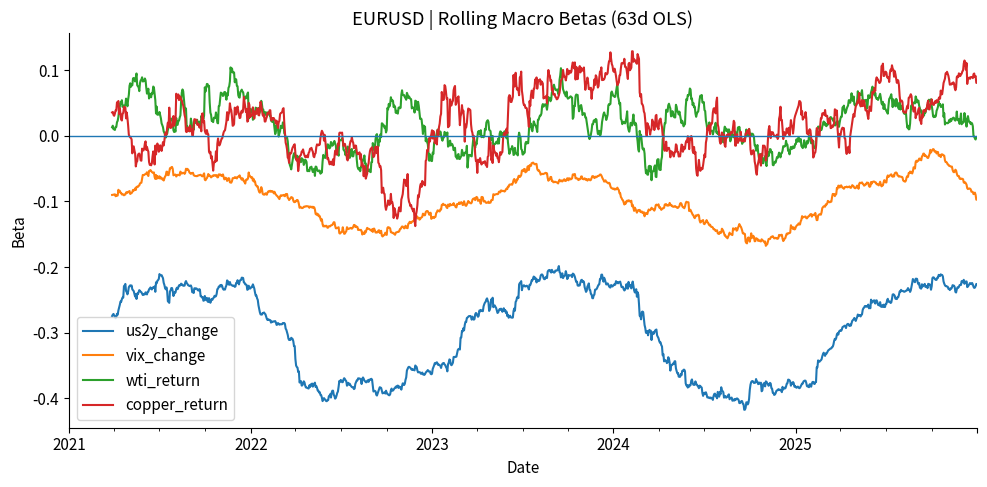
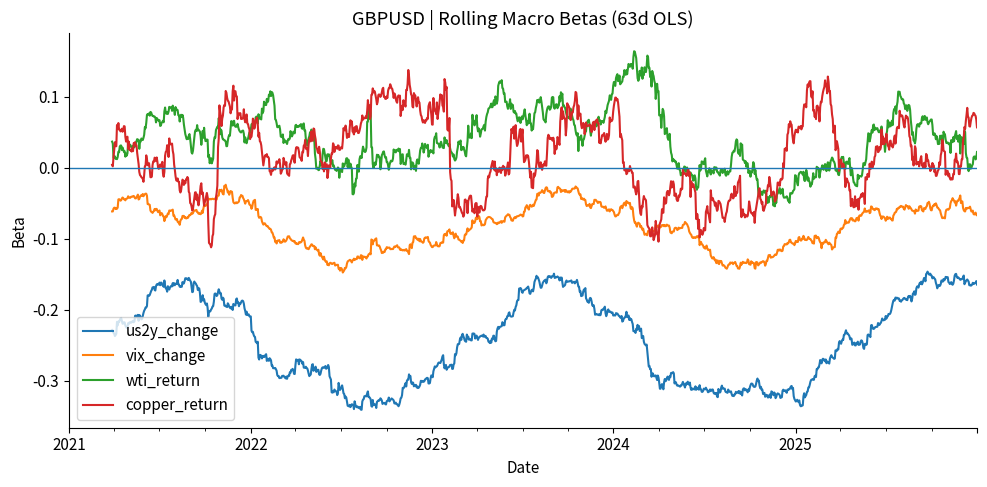
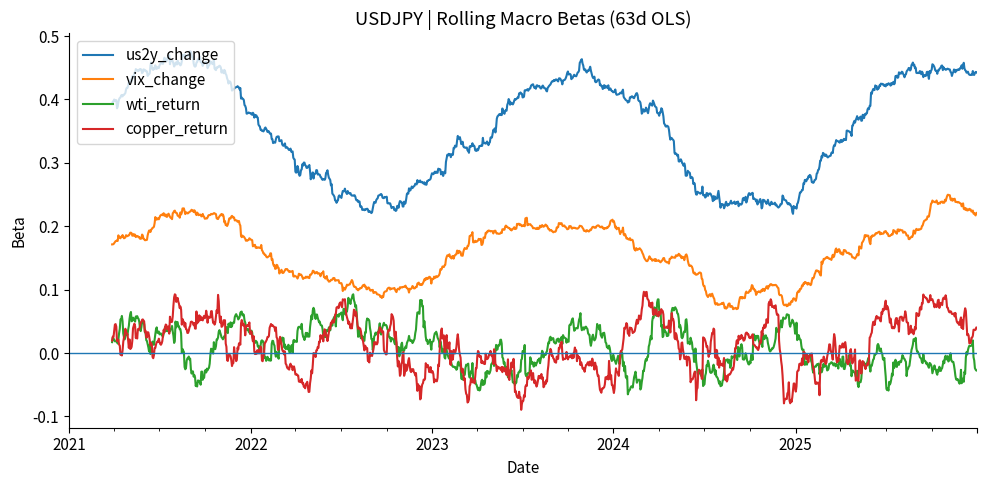
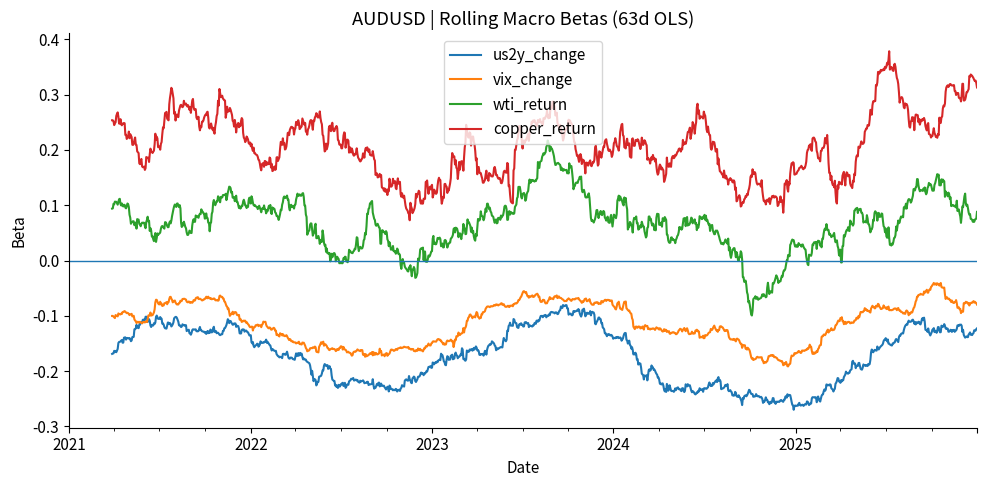
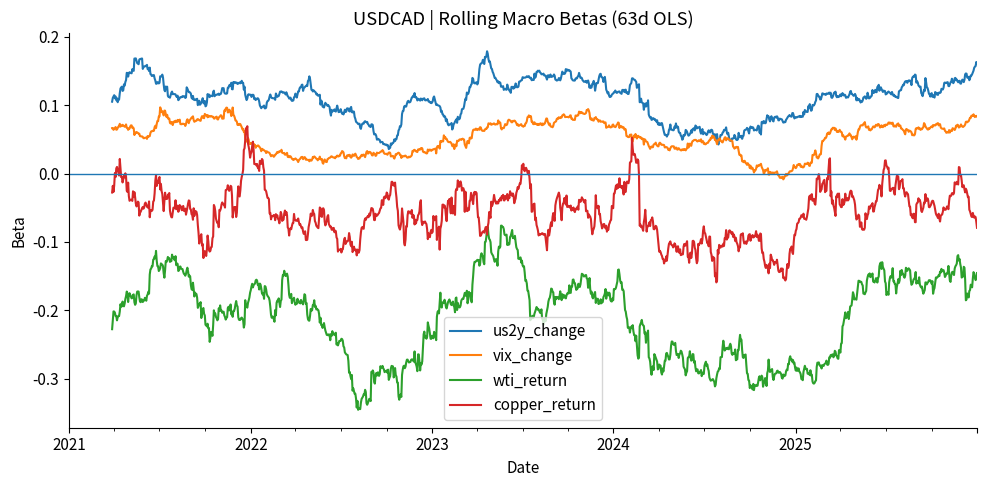
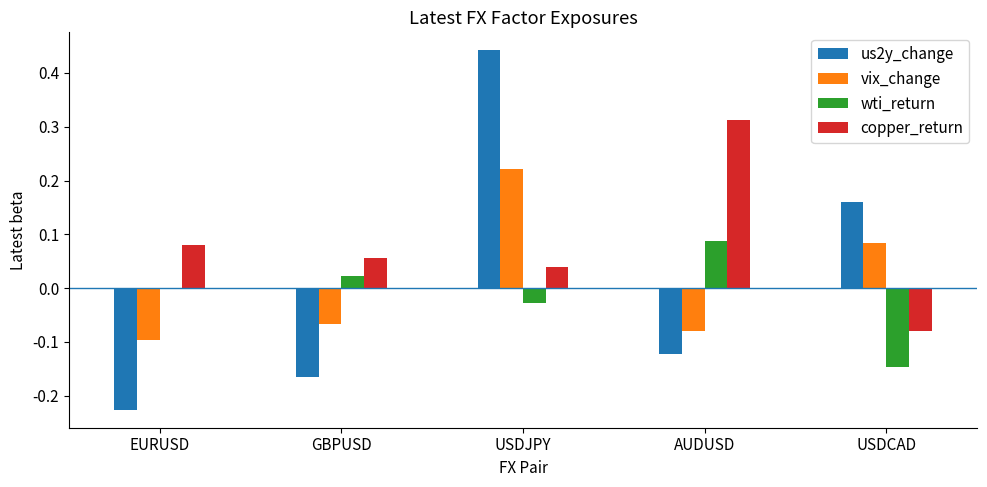
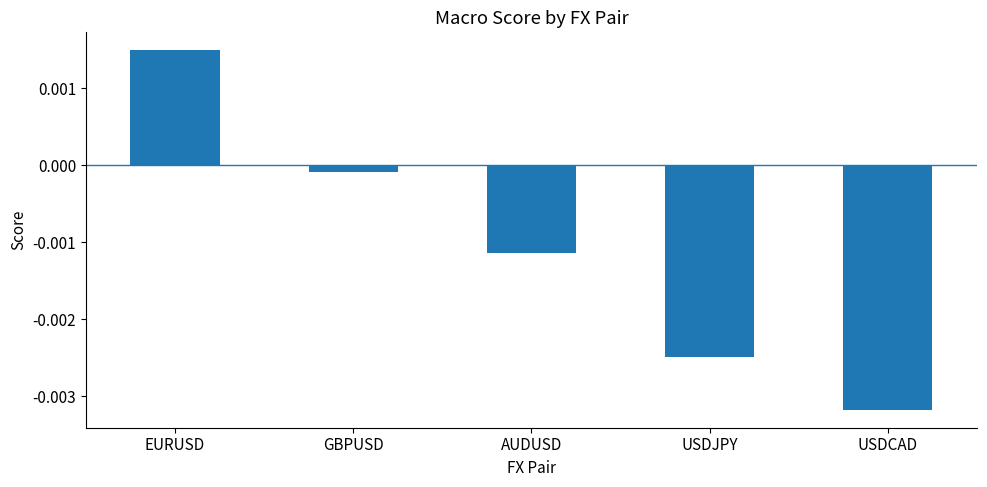
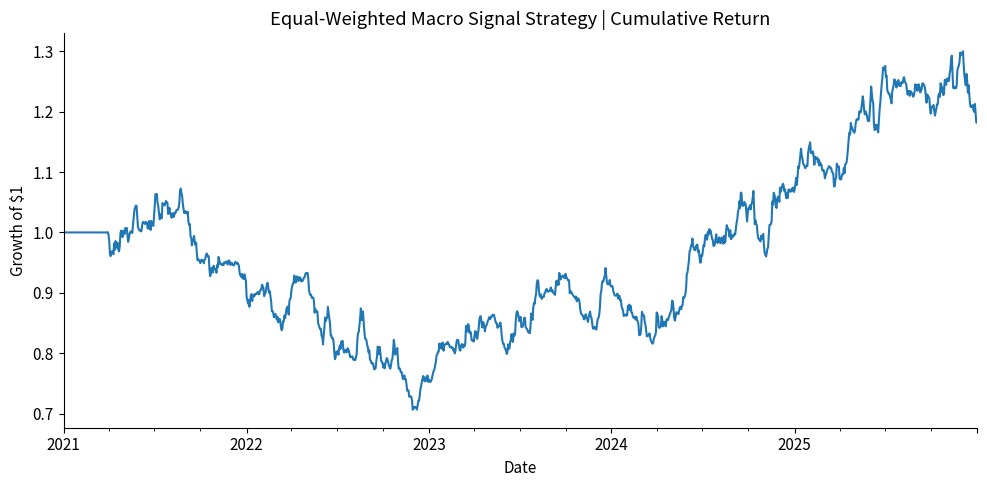
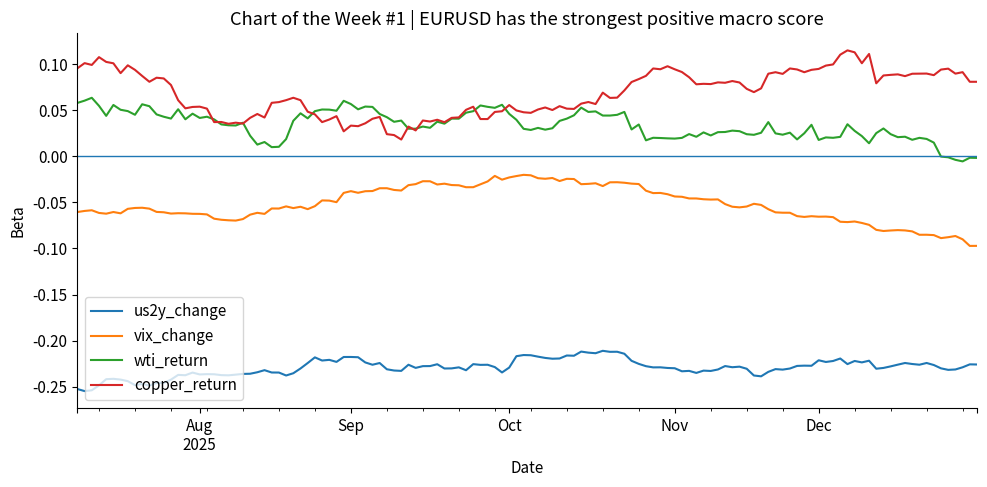
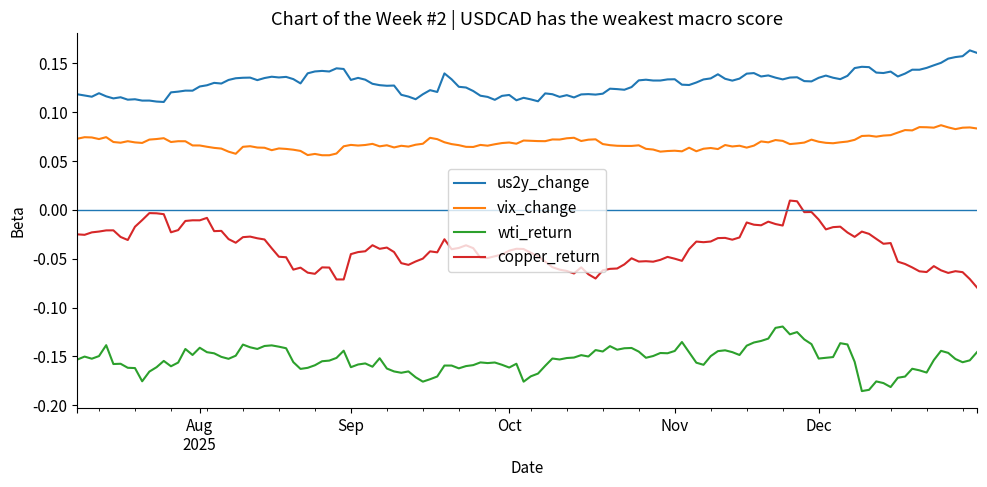

Write the Python code that produced these figures, in order.
# =========================================================
# Multi-Asset FX Sensitivity & Strategy Dashboard
# =========================================================

import os
import warnings
import numpy as np
import pandas as pd
import matplotlib.pyplot as plt

warnings.filterwarnings("ignore")

# ---------------------------------------------------------
# 0) CONFIG
# ---------------------------------------------------------

plt.rcParams["figure.figsize"] = (10, 5)
plt.rcParams["axes.spines.top"] = False
plt.rcParams["axes.spines.right"] = False
plt.rcParams["font.size"] = 11

pd.set_option("display.max_columns", 100)
pd.set_option("display.float_format", "{:,.4f}".format)

SEED = 42
np.random.seed(SEED)

os.makedirs("figures", exist_ok=True)

# ---------------------------------------------------------
# 1) BUILD SYNTHETIC MULTI-ASSET MACRO DATA
# ---------------------------------------------------------

dates = pd.bdate_range("2021-01-01", "2025-12-31")
n = len(dates)

factors = [
    "us2y_change",
    "us10y_change",
    "de10y_change",
    "jp10y_change",
    "vix_change",
    "move_change",
    "spx_return",
    "sx5e_return",
    "nikkei_return",
    "wti_return",
    "gold_return",
    "copper_return",
]

factor_scales = {
    "us2y_change": 0.035,
    "us10y_change": 0.025,
    "de10y_change": 0.022,
    "jp10y_change": 0.010,
    "vix_change": 0.050,
    "move_change": 0.045,
    "spx_return": 0.010,
    "sx5e_return": 0.011,
    "nikkei_return": 0.012,
    "wti_return": 0.018,
    "gold_return": 0.009,
    "copper_return": 0.014,
}

macro = pd.DataFrame(index=dates)

for col in factors:
    eps = np.random.normal(0, factor_scales[col], n)
    arr = np.zeros(n)
    phi = 0.10 if "return" in col else 0.15

    for i in range(1, n):
        arr[i] = phi * arr[i - 1] + eps[i]

    macro[col] = arr

# ---------------------------------------------------------
# 2) SIMULATE FX RETURNS WITH TIME-VARYING BETAS
# ---------------------------------------------------------

fx_pairs = ["EURUSD", "GBPUSD", "USDJPY", "AUDUSD", "USDCAD"]

base_betas = {
    "EURUSD": {
        "us2y_change": -0.30,
        "us10y_change": -0.20,
        "de10y_change": 0.25,
        "vix_change": -0.10,
        "spx_return": 0.08,
        "sx5e_return": 0.10,
        "wti_return": 0.02,
        "gold_return": 0.03,
        "copper_return": 0.02,
    },
    "GBPUSD": {
        "us2y_change": -0.25,
        "us10y_change": -0.12,
        "de10y_change": 0.10,
        "vix_change": -0.08,
        "spx_return": 0.07,
        "sx5e_return": 0.08,
        "wti_return": 0.03,
        "gold_return": 0.01,
        "copper_return": 0.02,
    },
    "USDJPY": {
        "us2y_change": 0.35,
        "us10y_change": 0.18,
        "jp10y_change": -0.20,
        "vix_change": 0.15,
        "nikkei_return": 0.05,
        "gold_return": -0.02,
    },
    "AUDUSD": {
        "us2y_change": -0.18,
        "vix_change": -0.12,
        "spx_return": 0.08,
        "wti_return": 0.06,
        "gold_return": 0.10,
        "copper_return": 0.20,
    },
    "USDCAD": {
        "us2y_change": 0.10,
        "us10y_change": 0.08,
        "vix_change": 0.05,
        "wti_return": -0.22,
        "gold_return": -0.03,
        "copper_return": -0.04,
        "spx_return": -0.02,
    },
}


def smooth_regime(length, amplitude=0.10, periods=3):
    x = np.linspace(0, periods * 2 * np.pi, length)
    return amplitude * np.sin(x)


fx = pd.DataFrame(index=dates)

for pair in fx_pairs:
    signal = np.zeros(n)

    for factor, beta in base_betas[pair].items():
        dynamic_beta = beta + smooth_regime(
            n,
            amplitude=abs(beta) * 0.25 + 0.02,
            periods=2.4,
        )
        signal += dynamic_beta * macro[factor].values

    noise = np.random.normal(0, 0.0045, n)
    fx[pair] = signal + noise

# ---------------------------------------------------------
# 3) MODELING FRAME
# ---------------------------------------------------------

data = fx.join(macro, how="inner")

# ---------------------------------------------------------
# 4) ROLLING OLS FUNCTION
# ---------------------------------------------------------

def rolling_ols_betas(y, X, window=63):
    """
    Estimate rolling OLS coefficients with numpy lstsq.
    Returns a DataFrame containing intercept + factor betas.
    """
    cols = ["intercept"] + list(X.columns)
    out = pd.DataFrame(index=y.index, columns=cols, dtype=float)

    for end in range(window, len(y) + 1):
        idx = y.index[end - window:end]
        yw = y.loc[idx].values
        Xw = X.loc[idx].values
        Xw = np.column_stack([np.ones(len(Xw)), Xw])

        beta, *_ = np.linalg.lstsq(Xw, yw, rcond=None)
        out.iloc[end - 1] = beta

    return out


# ---------------------------------------------------------
# 5) ESTIMATE ROLLING BETAS
# ---------------------------------------------------------

X = macro.copy()
window = 63

rolling_betas = {}
for pair in fx_pairs:
    rolling_betas[pair] = rolling_ols_betas(data[pair], X, window=window)

# ---------------------------------------------------------
# 6) SAVE ROLLING BETA CHARTS
# ---------------------------------------------------------

headline_factors = ["us2y_change", "vix_change", "wti_return", "copper_return"]

for pair in fx_pairs:
    ax = rolling_betas[pair][headline_factors].plot(
        title=f"{pair} | Rolling Macro Betas (63d OLS)",
        figsize=(10, 5),
    )
    plt.axhline(0, linewidth=1)
    plt.xlabel("Date")
    plt.ylabel("Beta")
    plt.tight_layout()
    plt.savefig(f"figures/{pair.lower()}_betas.png", dpi=300, bbox_inches="tight")
    plt.show()

# ---------------------------------------------------------
# 7) LATEST CROSS-SECTIONAL EXPOSURES
# ---------------------------------------------------------

latest_exposure = pd.DataFrame({
    pair: rolling_betas[pair].iloc[-1]
    for pair in fx_pairs
}).T

print("\nLatest headline exposures:")
print(latest_exposure[headline_factors].sort_index().round(4))

latest_exposure[headline_factors].plot(
    kind="bar",
    title="Latest FX Factor Exposures",
    figsize=(10, 5),
)
plt.axhline(0, linewidth=1)
plt.xlabel("FX Pair")
plt.ylabel("Latest beta")
plt.xticks(rotation=0)
plt.tight_layout()
plt.savefig("figures/latest_exposures.png", dpi=300, bbox_inches="tight")
plt.show()

# ---------------------------------------------------------
# 8) MACRO SCORE CONSTRUCTION
# ---------------------------------------------------------

lookback_signal = 10
recent_factor_move = X.tail(lookback_signal).mean()

macro_scores = {}
for pair in fx_pairs:
    latest_beta_vector = rolling_betas[pair].iloc[-1][X.columns]
    macro_scores[pair] = float((latest_beta_vector * recent_factor_move).sum())

macro_score_df = (
    pd.Series(macro_scores, name="macro_score")
    .sort_values(ascending=False)
    .to_frame()
)

print("\nMacro scores:")
print(macro_score_df.round(4))

macro_score_df.plot(
    kind="bar",
    title="Macro Score by FX Pair",
    figsize=(10, 5),
    legend=False,
)
plt.axhline(0, linewidth=1)
plt.xlabel("FX Pair")
plt.ylabel("Score")
plt.xticks(rotation=0)
plt.tight_layout()
plt.savefig("figures/macro_scores.png", dpi=300, bbox_inches="tight")
plt.show()

# ---------------------------------------------------------
# 9) STRATEGY SIGNALS
# ---------------------------------------------------------

def signal_from_score(score, threshold=0.0008):
    if pd.isna(score):
        return np.nan
    if score > threshold:
        return 1
    if score < -threshold:
        return -1
    return 0


strategy_scores = pd.DataFrame(index=data.index, columns=fx_pairs, dtype=float)

for dt in strategy_scores.index:
    pos = data.index.get_loc(dt)
    if pos < max(window, lookback_signal):
        continue

    recent_move = X.iloc[pos - lookback_signal:pos].mean()

    for pair in fx_pairs:
        beta_row = rolling_betas[pair].loc[dt, X.columns]
        if beta_row.isna().any():
            continue
        strategy_scores.loc[dt, pair] = float((beta_row * recent_move).sum())

strategy_signals = strategy_scores.map(signal_from_score)
next_day_returns = fx.shift(-1)

strategy_returns = strategy_signals * next_day_returns
strategy_returns["equal_weight"] = strategy_returns[fx_pairs].mean(axis=1)

# ---------------------------------------------------------
# 10) PERFORMANCE METRICS
# ---------------------------------------------------------

def annualized_return(r):
    r = r.dropna()
    if len(r) == 0:
        return np.nan
    cumulative = (1 + r).prod()
    years = len(r) / 252
    return cumulative ** (1 / years) - 1


def annualized_vol(r):
    r = r.dropna()
    if len(r) == 0:
        return np.nan
    return r.std() * np.sqrt(252)


def sharpe_ratio(r):
    vol = annualized_vol(r)
    if vol == 0 or np.isnan(vol):
        return np.nan
    return annualized_return(r) / vol


def max_drawdown(r):
    r = r.dropna()
    if len(r) == 0:
        return np.nan
    wealth = (1 + r).cumprod()
    peak = wealth.cummax()
    dd = wealth / peak - 1
    return dd.min()


perf = []
for col in strategy_returns.columns:
    series = strategy_returns[col].dropna()
    perf.append({
        "series": col,
        "ann_return": annualized_return(series),
        "ann_vol": annualized_vol(series),
        "sharpe": sharpe_ratio(series),
        "max_drawdown": max_drawdown(series),
        "hit_rate": (series > 0).mean() if len(series) > 0 else np.nan,
    })

perf_df = (
    pd.DataFrame(perf)
    .set_index("series")
    .sort_values("sharpe", ascending=False)
)

print("\nPerformance summary:")
print(perf_df.round(4))

# ---------------------------------------------------------
# 11) EQUITY CURVE
# ---------------------------------------------------------

equity_curve = (1 + strategy_returns["equal_weight"].fillna(0)).cumprod()

equity_curve.plot(
    title="Equal-Weighted Macro Signal Strategy | Cumulative Return",
    figsize=(10, 5),
)
plt.xlabel("Date")
plt.ylabel("Growth of $1")
plt.tight_layout()
plt.savefig("figures/equity_curve.png", dpi=300, bbox_inches="tight")
plt.show()

# ---------------------------------------------------------
# 12) CHARTS OF THE WEEK
# ---------------------------------------------------------

top_pair = macro_score_df.index[0]
bottom_pair = macro_score_df.index[-1]

rolling_betas[top_pair][headline_factors].tail(126).plot(
    title=f"Chart of the Week #1 | {top_pair} has the strongest positive macro score",
    figsize=(10, 5),
)
plt.axhline(0, linewidth=1)
plt.xlabel("Date")
plt.ylabel("Beta")
plt.tight_layout()
plt.savefig("figures/chart_of_week_1.png", dpi=300, bbox_inches="tight")
plt.show()

rolling_betas[bottom_pair][headline_factors].tail(126).plot(
    title=f"Chart of the Week #2 | {bottom_pair} has the weakest macro score",
    figsize=(10, 5),
)
plt.axhline(0, linewidth=1)
plt.xlabel("Date")
plt.ylabel("Beta")
plt.tight_layout()
plt.savefig("figures/chart_of_week_2.png", dpi=300, bbox_inches="tight")
plt.show()

# ---------------------------------------------------------
# 13) SAVE OUTPUT TABLES
# ---------------------------------------------------------

latest_exposure.round(6).to_csv("figures/latest_exposure_table.csv")
macro_score_df.round(6).to_csv("figures/macro_score_table.csv")
perf_df.round(6).to_csv("figures/performance_summary.csv")

# ---------------------------------------------------------
# 14) FINAL SUMMARY
# ---------------------------------------------------------

print("\n" + "=" * 70)
print("PROJECT SUMMARY")
print("=" * 70)
print("Multi-Asset FX Sensitivity & Strategy Dashboard")
print("- Modeled G10 FX returns across 10+ macro factors using rolling OLS.")
print("- Estimated time-varying cross-asset factor sensitivities by FX pair.")
print("- Built a macro-aware directional score using rolling exposures and recent factor moves.")
print("- Evaluated a simple equal-weighted signal strategy using return, vol, Sharpe, hit rate, and drawdown.")
print("- Saved recruiter-ready charts into the figures/ folder.")
print("=" * 70)
